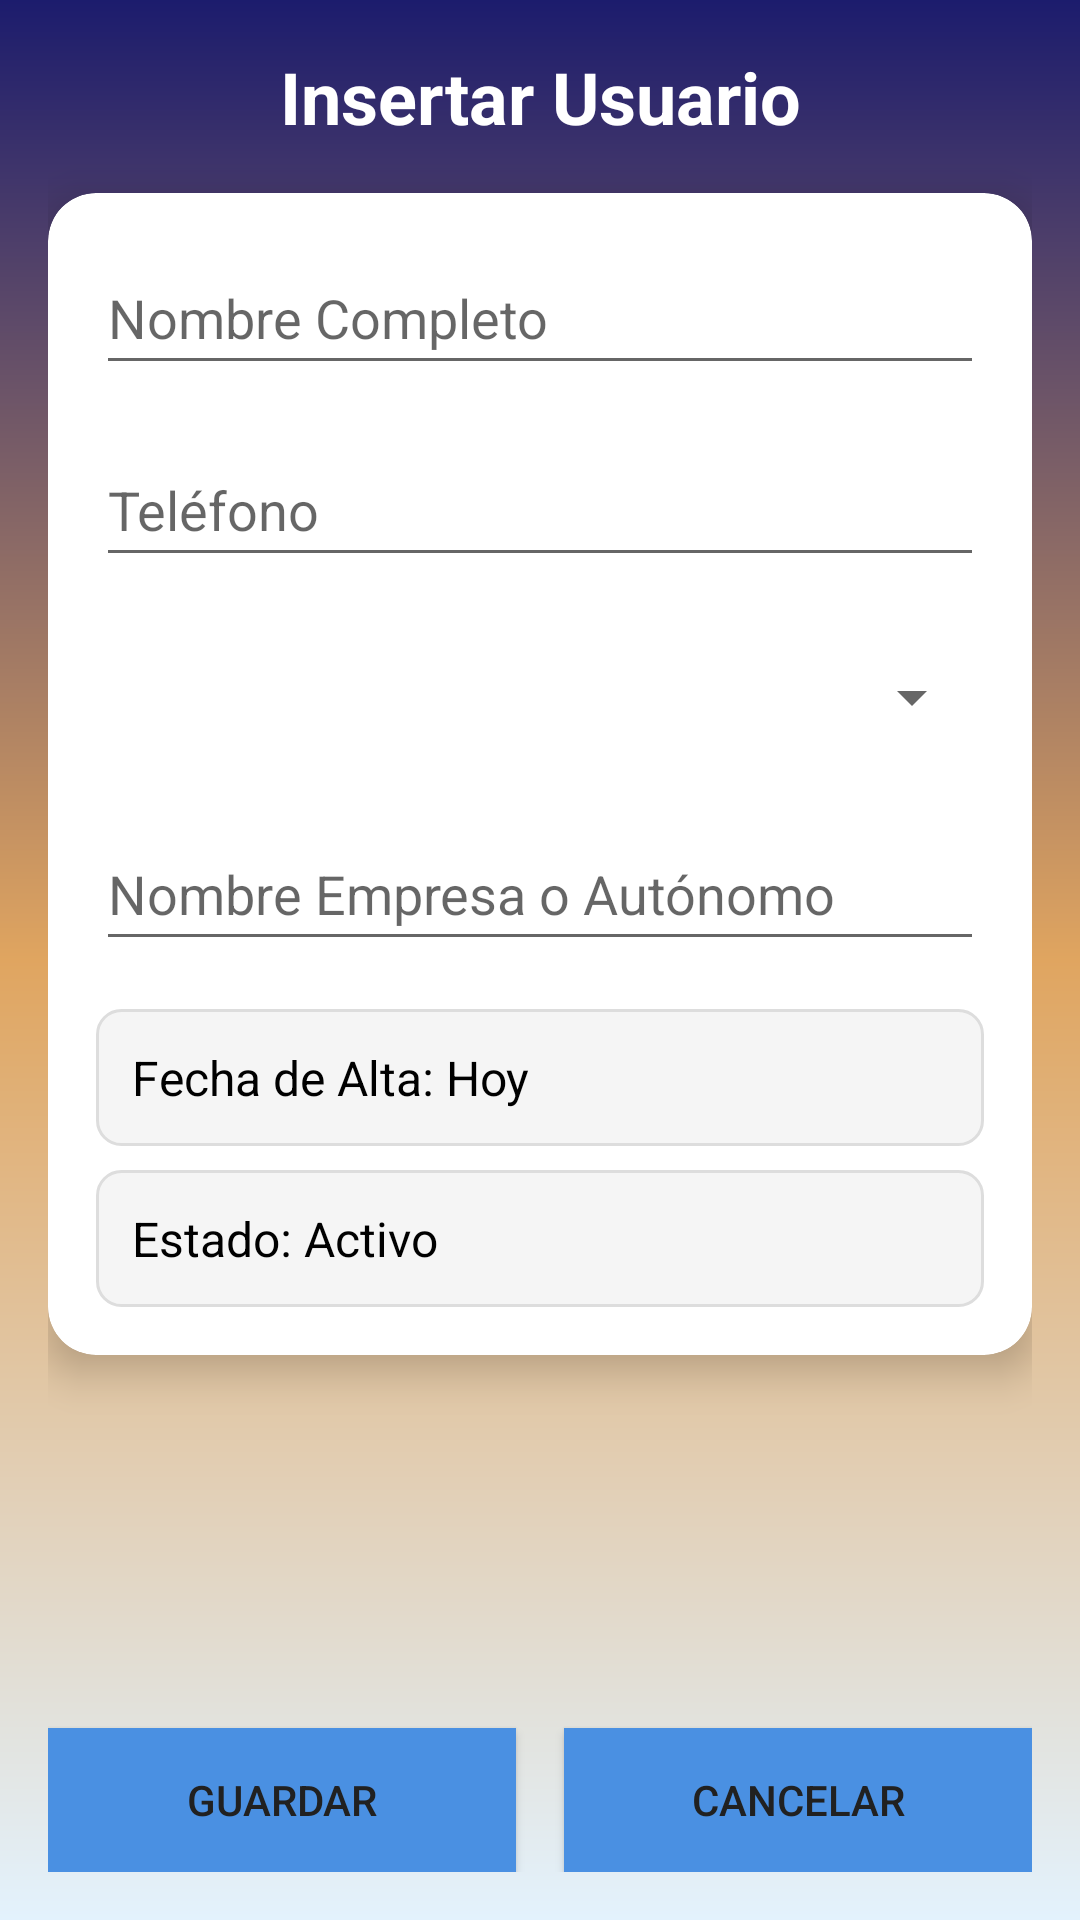

Android layout source for this screen:
<!-- AndroidManifest.xml: application theme Theme.AppCompat.Light.NoActionBar -->
<!-- res/layout/activity_insertar_usuario.xml -->
<androidx.constraintlayout.widget.ConstraintLayout xmlns:android="http://schemas.android.com/apk/res/android"
    xmlns:app="http://schemas.android.com/apk/res-auto"
    xmlns:tools="http://schemas.android.com/tools"
    android:layout_width="match_parent"
    android:layout_height="match_parent"
    android:autofillHints=""
    android:background="@drawable/bg_gradient"
    android:padding="16dp"
    tools:context=".ui.control.InsertarUsuarioActivity">

    
    <TextView
        android:id="@+id/tvTituloInsertar"
        android:layout_width="wrap_content"
        android:layout_height="wrap_content"
        android:text="Insertar Usuario"
        android:textSize="24sp"
        android:textStyle="bold"
        android:textColor="@color/colorDefault"
        app:layout_constraintTop_toTopOf="parent"
        app:layout_constraintStart_toStartOf="parent"
        app:layout_constraintEnd_toEndOf="parent"
        android:layout_marginBottom="16dp"
        tools:ignore="HardcodedText" />

    <androidx.cardview.widget.CardView
        android:id="@+id/cardFormulario"
        android:layout_width="0dp"
        android:layout_height="wrap_content"
        app:cardCornerRadius="16dp"
        app:cardElevation="8dp"
        android:layout_marginTop="16dp"
        app:layout_constraintTop_toBottomOf="@id/tvTituloInsertar"
        app:layout_constraintStart_toStartOf="parent"
        app:layout_constraintEnd_toEndOf="parent"
        android:backgroundTint="#FFFFFF">

    
    <LinearLayout
        android:layout_width="match_parent"
        android:layout_height="wrap_content"
        android:orientation="vertical"
        android:padding="16dp">



    
    <EditText
        android:id="@+id/etNombre"
        android:layout_width="match_parent"
        android:layout_height="wrap_content"
        android:autofillHints=""
        android:hint="@string/nombre_completo"
        android:inputType="textPersonName"
        android:minHeight="48dp"
        android:layout_marginBottom="16dp"

        />

    
    <EditText
        android:id="@+id/etTelefono"
        android:layout_width="match_parent"
        android:layout_height="wrap_content"
        android:autofillHints=""
        android:hint="@string/tel_fono"
        android:inputType="phone"
        android:minHeight="48dp"
        android:layout_marginBottom="16dp"

        />

    
        <Spinner
            android:id="@+id/spinnerTipoUsuario"
            android:layout_width="match_parent"
            android:layout_height="wrap_content"
            android:layout_marginBottom="16dp"
            android:minHeight="48dp" />

    
    <EditText
        android:id="@+id/etNombreEmpresa"
        android:layout_width="match_parent"
        android:layout_height="wrap_content"
        android:autofillHints=""
        android:hint="@string/nombre_empresa_o_aut_nomo"
        android:inputType="text"
        android:minHeight="48dp"
        android:layout_marginBottom="16dp"
         />

    
    <TextView
        android:id="@+id/tvFechaAlta"
        android:layout_width="match_parent"
        android:layout_height="wrap_content"
        android:text="Fecha de Alta: Hoy"
        android:textSize="16sp"
        android:textColor="#000000"
        android:background="@drawable/bg_field"
        android:padding="12dp"
        android:layout_marginBottom="8dp"

        />

    
    <TextView
        android:id="@+id/tvEstado"
        android:layout_width="match_parent"
        android:layout_height="wrap_content"
        android:text="@string/estado_activo"
        android:textSize="16sp"
        android:textColor="#000000"
        android:background="@drawable/bg_field"
        android:padding="12dp"/>
    </LinearLayout>
    </androidx.cardview.widget.CardView>
    
    <Button
        android:id="@+id/btnGuardar"
        android:layout_width="0dp"
        android:layout_height="wrap_content"
        android:background="@color/colorButton"
        android:text="@string/guardar"
        android:textColor="#212121"
        app:layout_constraintBottom_toBottomOf="parent"
        app:layout_constraintStart_toStartOf="parent"
        app:layout_constraintEnd_toStartOf="@id/btnCancelar"
        android:layout_marginEnd="8dp"

         />

    
    <Button
        android:id="@+id/btnCancelar"
        android:layout_width="0dp"
        android:layout_height="wrap_content"
        android:background="@color/colorButton"
        android:text="@string/cancelar"
        android:textColor="#212121"
        app:layout_constraintBottom_toBottomOf="parent"
        app:layout_constraintStart_toEndOf="@id/btnGuardar"
        app:layout_constraintEnd_toEndOf="parent"
        android:layout_marginStart="8dp" />

</androidx.constraintlayout.widget.ConstraintLayout>
<!-- resources referenced by this layout -->
<resources>
  <color name="colorButton">#4A90E2</color>
  <color name="colorDefault">#FFFFFF</color>
  <!-- drawable bg_field (drawable) -->
  <?xml version="1.0" encoding="utf-8"?>
  <shape xmlns:android="http://schemas.android.com/apk/res/android"
      android:shape="rectangle">
  
      
      <solid android:color="#F5F5F5"/> 
  
      
      <corners android:radius="8dp"/>
  
      
      <stroke
          android:width="1dp"
          android:color="#DDDDDD" /> 
  
  </shape>
  <!-- drawable bg_gradient (drawable) -->
  <?xml version="1.0" encoding="utf-8"?>
  <shape xmlns:android="http://schemas.android.com/apk/res/android">
      <gradient
          android:type="linear"
          android:angle="270"
          android:startColor="#1C1C6D"
      android:centerColor="#E0A560"
      android:endColor="#E3F2FD"
      android:useLevel="false" />
  </shape>
  <string name="cancelar">Cancelar</string>
  <string name="estado_activo">Estado: Activo</string>
  <string name="guardar">Guardar</string>
  <string name="nombre_completo">Nombre Completo</string>
  <string name="nombre_empresa_o_aut_nomo">Nombre Empresa o Autónomo</string>
  <string name="tel_fono">Teléfono</string>
</resources>
